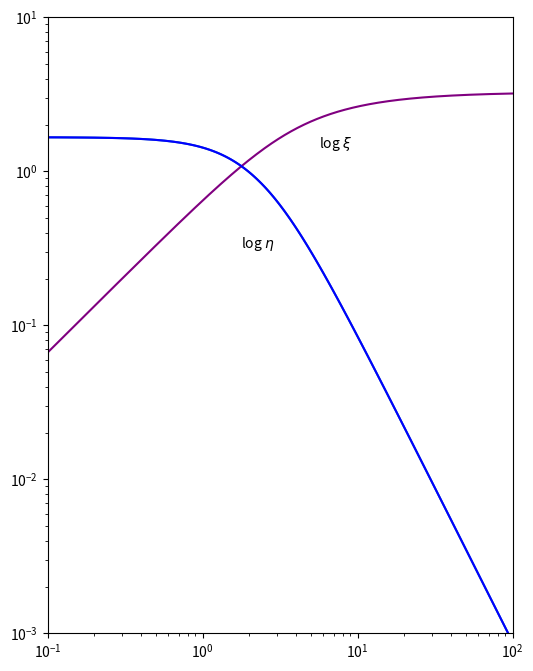

The matplotlib source for this figure:
import numpy as np
import matplotlib.pyplot as plt
import scipy
from scipy import interpolate
from scipy.optimize import brentq


def trapIntegrateLog(f, xmin, xmax, N):
    s = np.logspace(np.log10(xmin), np.log10(xmax), N)
    fvec = np.zeros(N)
    m = 0
    for i in range(0, N):
        fvec[i] = f(s[i])
    for i in range(0, N-1):
        deltax = s[i+1] - s[i]
        av = (fvec[i+1] + fvec[i])/2
        m = m + deltax*av
    return m
    
def trapIntegrateLinear(f, xmin, xmax, N):
    s = np.linspace(xmin, xmax, N)
    fvec = np.zeros(N)
    m = 0
    for i in range(0, N):
        fvec[i] = f(s[i])
    for i in range(0, N-1):
        deltax = s[i+1] - s[i]
        av = (fvec[i+1] + fvec[i])/2
        m = m + deltax*av
    return m

N = 100000  
x = np.zeros(N)
for i in range(0, N):
    x[i] = (1000*i)/N +.000001

eta = np.zeros(N)

eta[0] = 2/3*x[0]

xi = np.zeros(N)

xi[0] = 5/3
for i in range(1, N):
    eta[i] = eta[i-1] + (x[i]-x[i-1])*(((x[i-1]-eta[i-1])/x[i-1])*((xi[i-1]*x[i-1]*(x[i-1]-eta[i-1])-2)/((x[i-1]-eta[i-1])**2-1)))
    xi[i] = xi[i-1] + (x[i]-x[i-1])*(xi[i-1]*(((x[i-1]-eta[i-1])/x[i-1])*(xi[i-1]*x[i-1]-2*(x[i-1]-eta[i-1]))/((x[i-1]-eta[i-1])**2-1)))

etaHelper = scipy.interpolate.interp1d(x, xi)
def getEta(x):
    if x < 10.0**(-6):
        return 5.0/3
    if x > 10.0**2:
        return 8.86/x**2
    return float(etaHelper(x))

xiHelper = scipy.interpolate.interp1d(x, eta)

def getXi(x):
    if x < 1e-6:
        return (2*x)/3
    if x > 1e2:
        return 3.28
    return float(xiHelper(x))

if __name__ == "__main__":
    fig = plt.figure(figsize = (6, 8))
    ax1 = fig.add_subplot(111)
    l1, = ax1.plot(x, xi)
    ax1.set_xscale("log")
    ax1.set_xlim(10**-1, 10**2)
    ax1.set_yscale("log")
    ax1.set_ylim(10**-3, 10**1)
    ax1.text(10**0.25, 10**-0.5, "log $\eta$", fontsize=10)
    ax1.text(10**0.75, 10**0.15, "log $\u03BE$", fontsize=10)
    plt.plot(x, eta, color = 'purple')
    plt.plot(x, xi, color = 'blue')
    plt.show()

